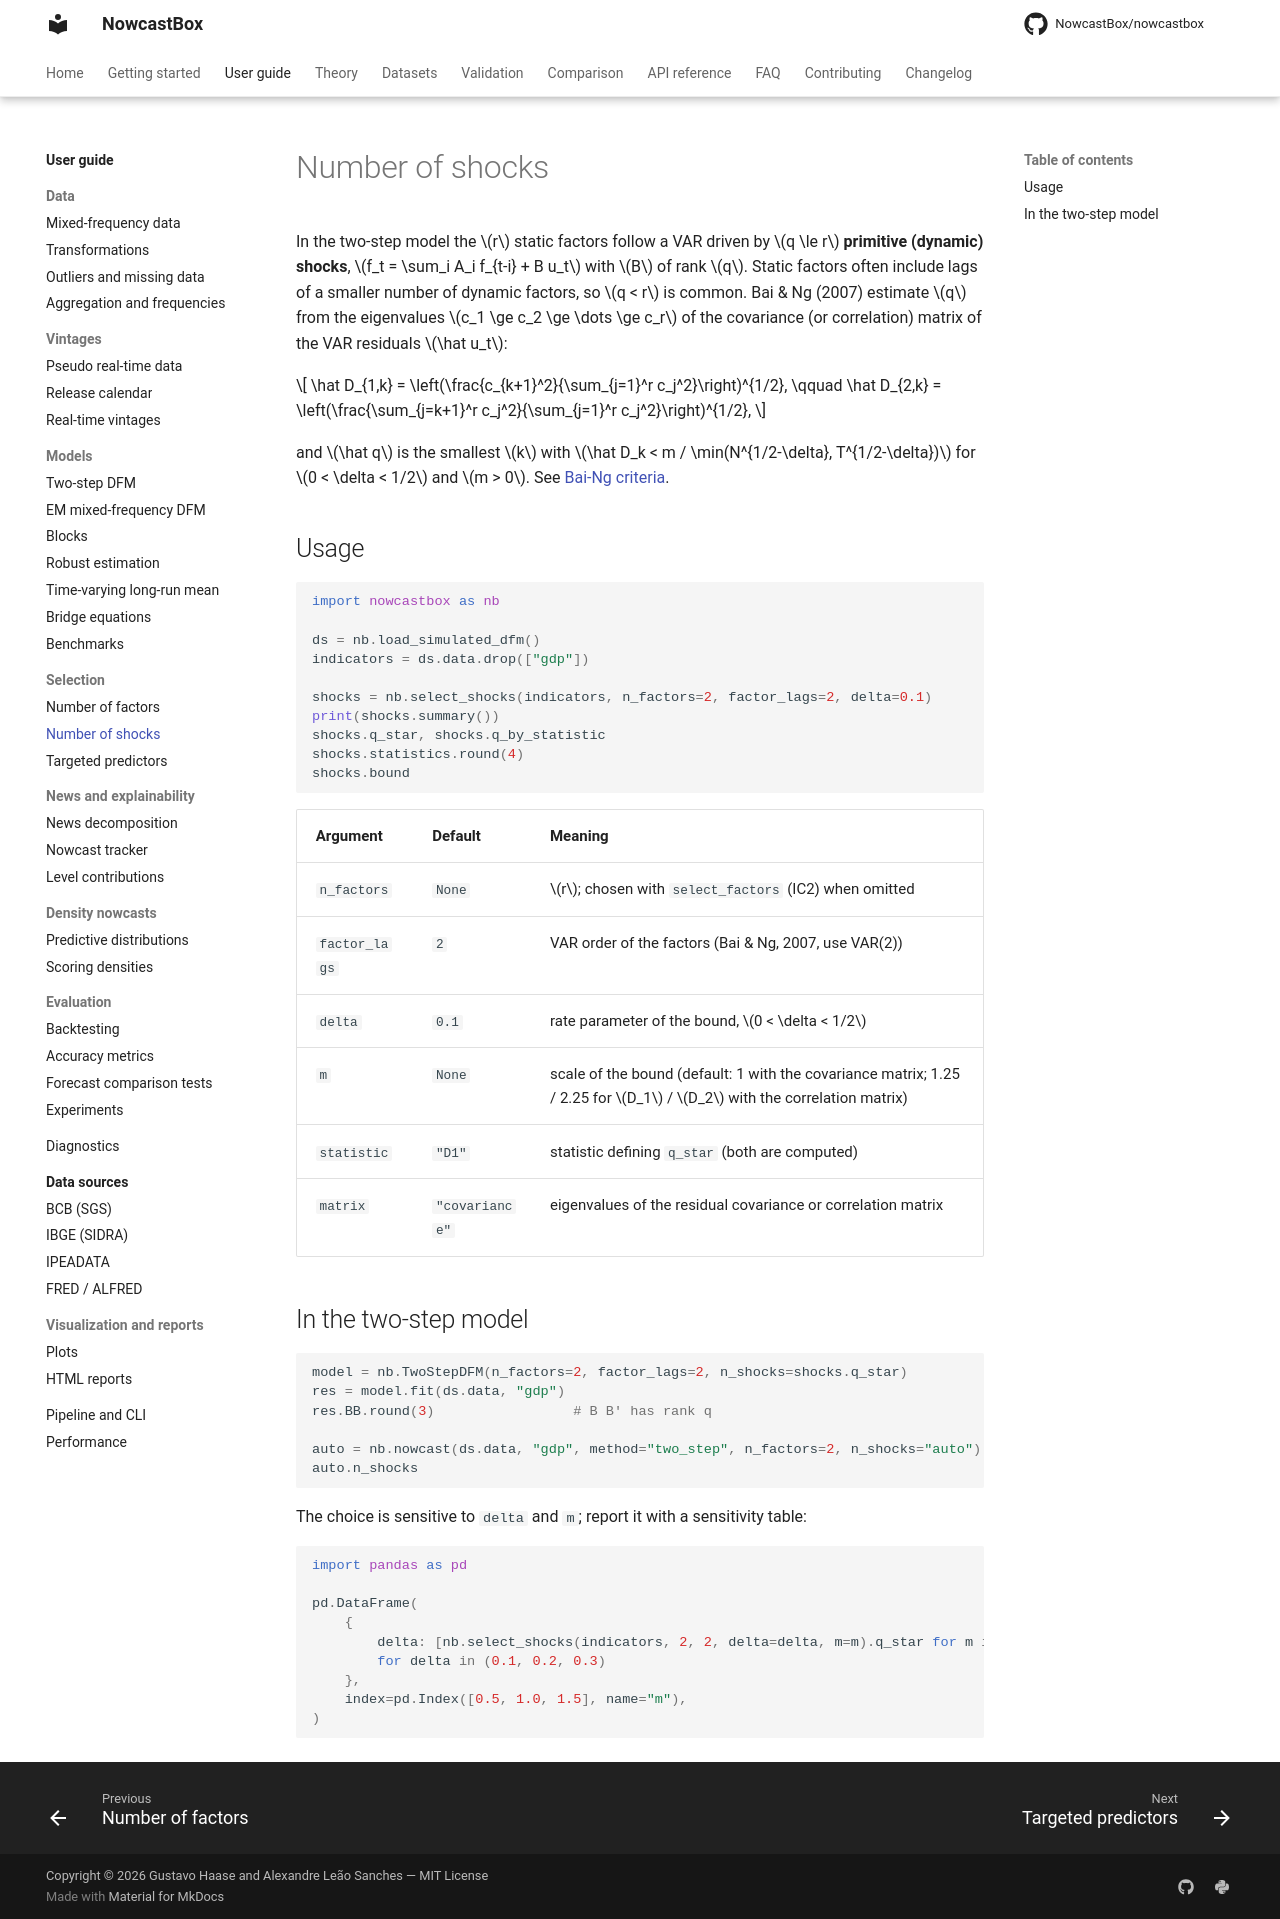

repository: NowcastBox/nowcastbox · page: user-guide/selection/number-of-shocks/index.html · generator: mkdocs

# Number of shocks

In the two-step model the $r$ static factors follow a VAR driven by $q \le r$
**primitive (dynamic) shocks**, $f_t = \sum_i A_i f_{t-i} + B u_t$ with $B$ of rank $q$.
Static factors often include lags of a smaller number of dynamic factors, so $q < r$ is
common. Bai & Ng (2007) estimate $q$ from the eigenvalues
$c_1 \ge c_2 \ge \dots \ge c_r$ of the covariance (or correlation) matrix of the VAR
residuals $\hat u_t$:

$$
\hat D_{1,k} = \left(\frac{c_{k+1}^2}{\sum_{j=1}^r c_j^2}\right)^{1/2}, \qquad
\hat D_{2,k} = \left(\frac{\sum_{j=k+1}^r c_j^2}{\sum_{j=1}^r c_j^2}\right)^{1/2},
$$

and $\hat q$ is the smallest $k$ with $\hat D_k < m / \min(N^{1/2-\delta}, T^{1/2-\delta})$
for $0 < \delta < 1/2$ and $m > 0$. See [Bai-Ng criteria](../../theory/bai-ng.md).

## Usage

```python
import nowcastbox as nb

ds = nb.load_simulated_dfm()
indicators = ds.data.drop(["gdp"])

shocks = nb.select_shocks(indicators, n_factors=2, factor_lags=2, delta=0.1)
print(shocks.summary())
shocks.q_star, shocks.q_by_statistic
shocks.statistics.round(4)
shocks.bound
```

| Argument | Default | Meaning |
|---|---|---|
| `n_factors` | `None` | $r$; chosen with `select_factors` (IC2) when omitted |
| `factor_lags` | `2` | VAR order of the factors (Bai & Ng, 2007, use VAR(2)) |
| `delta` | `0.1` | rate parameter of the bound, $0 < \delta < 1/2$ |
| `m` | `None` | scale of the bound (default: 1 with the covariance matrix; 1.25 / 2.25 for $D_1$ / $D_2$ with the correlation matrix) |
| `statistic` | `"D1"` | statistic defining `q_star` (both are computed) |
| `matrix` | `"covariance"` | eigenvalues of the residual covariance or correlation matrix |

## In the two-step model

```python
model = nb.TwoStepDFM(n_factors=2, factor_lags=2, n_shocks=shocks.q_star)
res = model.fit(ds.data, "gdp")
res.BB.round(3)                 # B B' has rank q

auto = nb.nowcast(ds.data, "gdp", method="two_step", n_factors=2, n_shocks="auto")
auto.n_shocks
```

The choice is sensitive to `delta` and `m`; report it with a sensitivity table:

```python
import pandas as pd

pd.DataFrame(
    {
        delta: [nb.select_shocks(indicators, 2, 2, delta=delta, m=m).q_star for m in (0.5, 1.0, 1.5)]
        for delta in (0.1, 0.2, 0.3)
    },
    index=pd.Index([0.5, 1.0, 1.5], name="m"),
)
```
